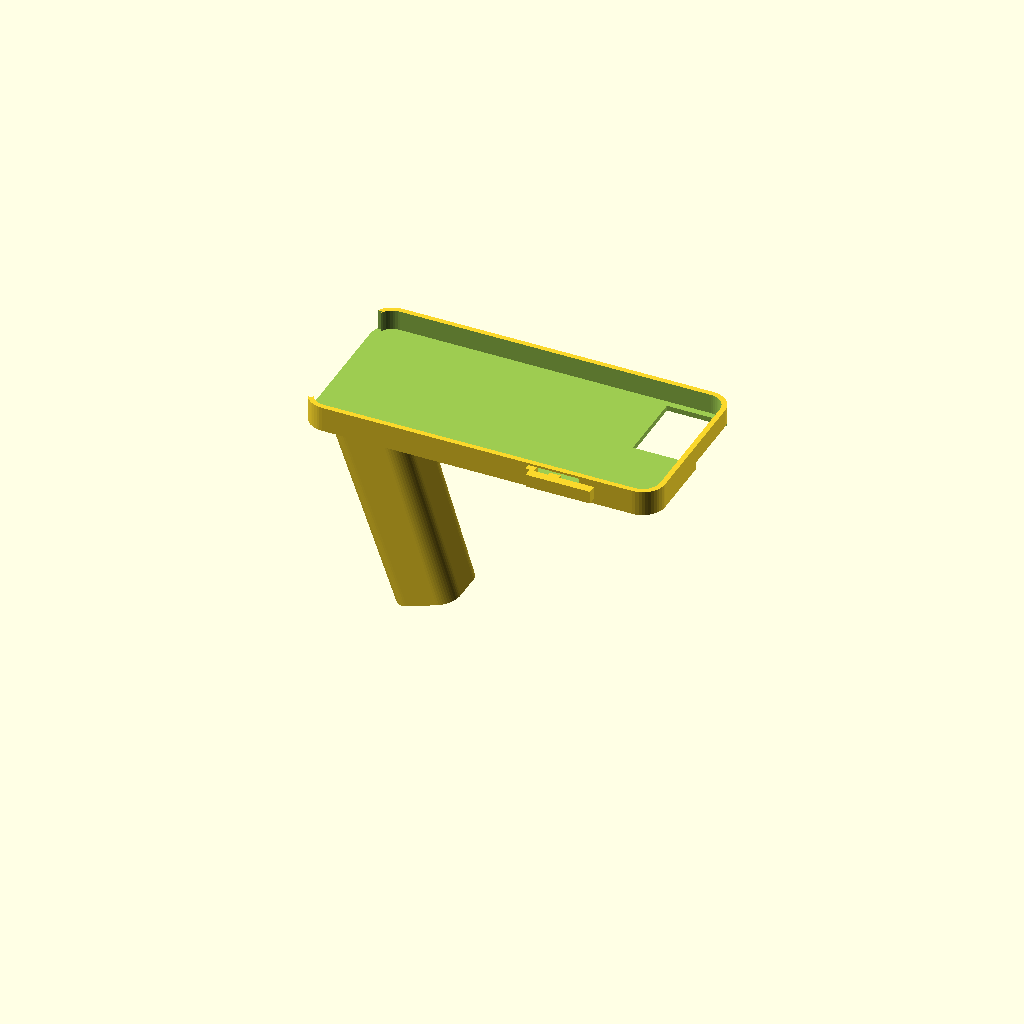
Cell 1: rendered with the file's own defaults.
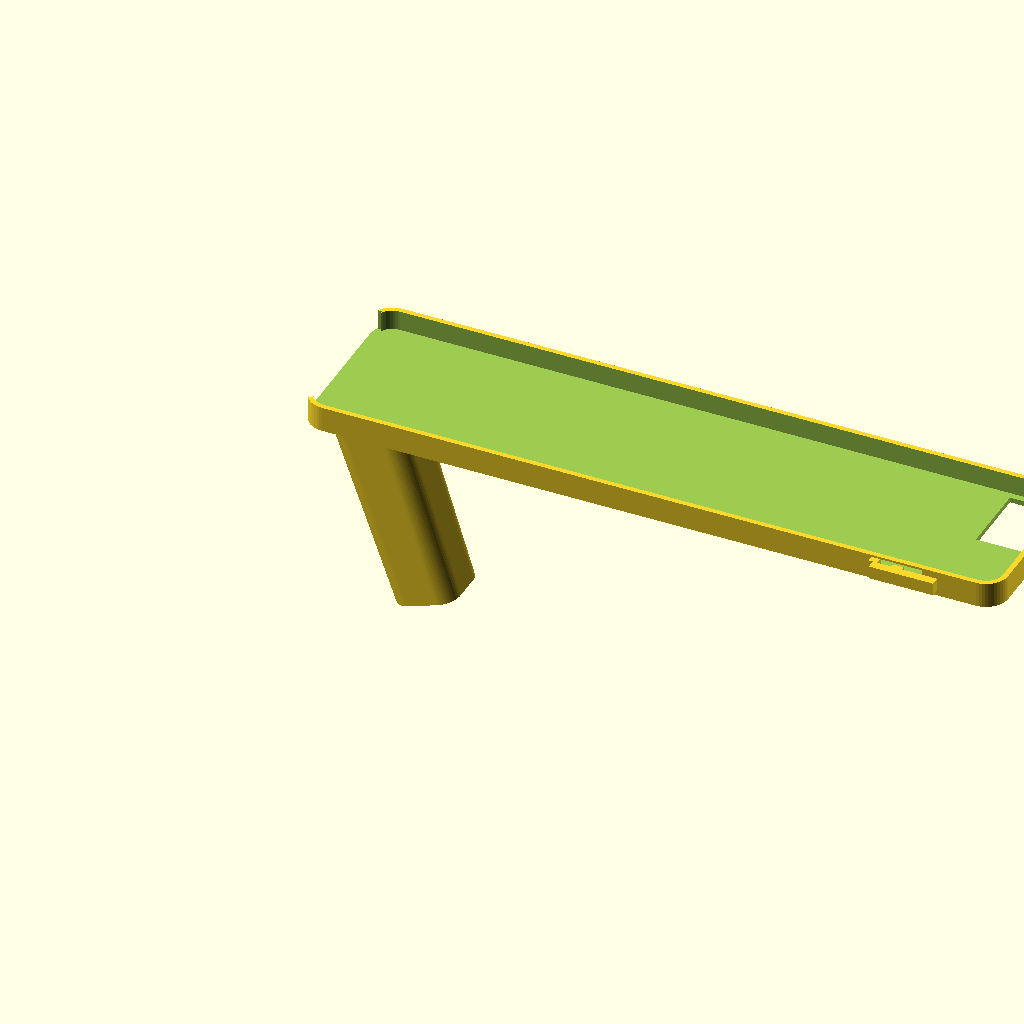
Cell 2: phone_len = 320 (everything else at default).
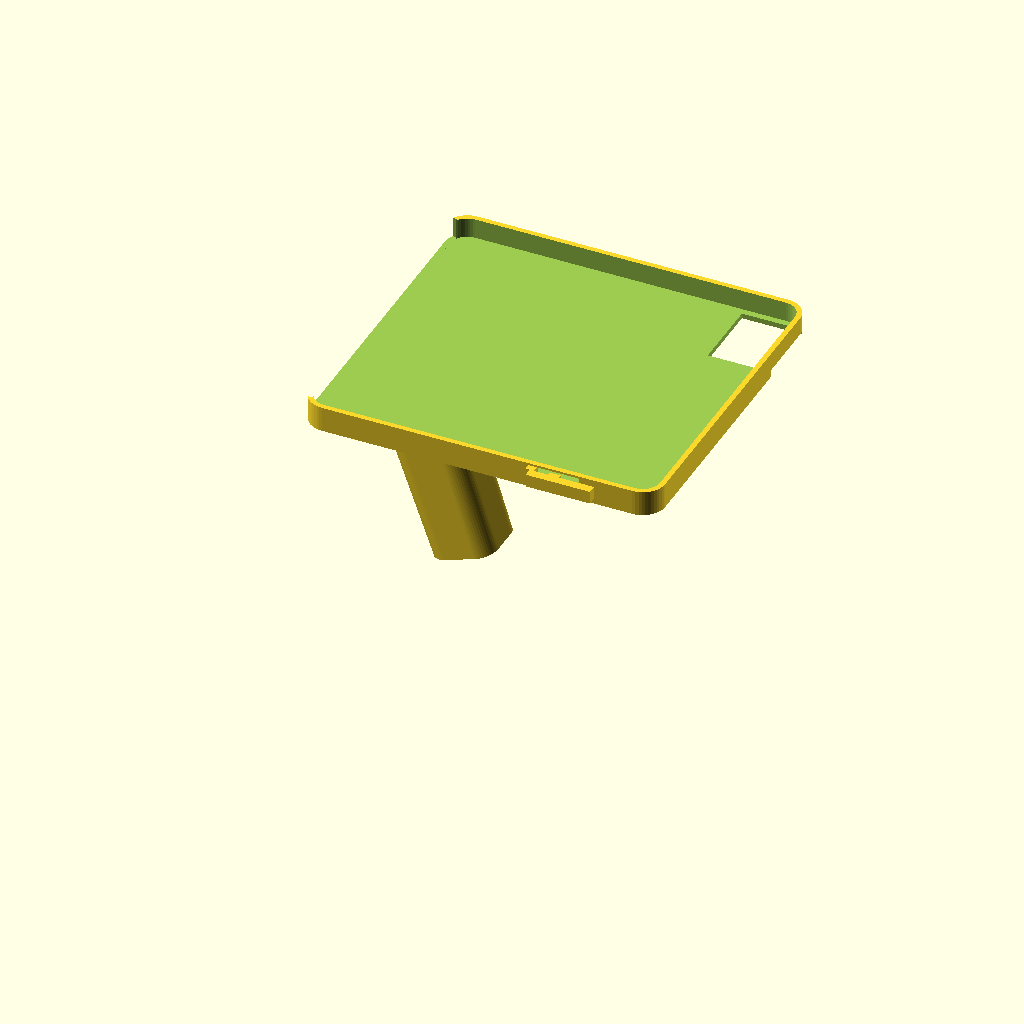
Cell 3: the same model with phone_wid = 150.
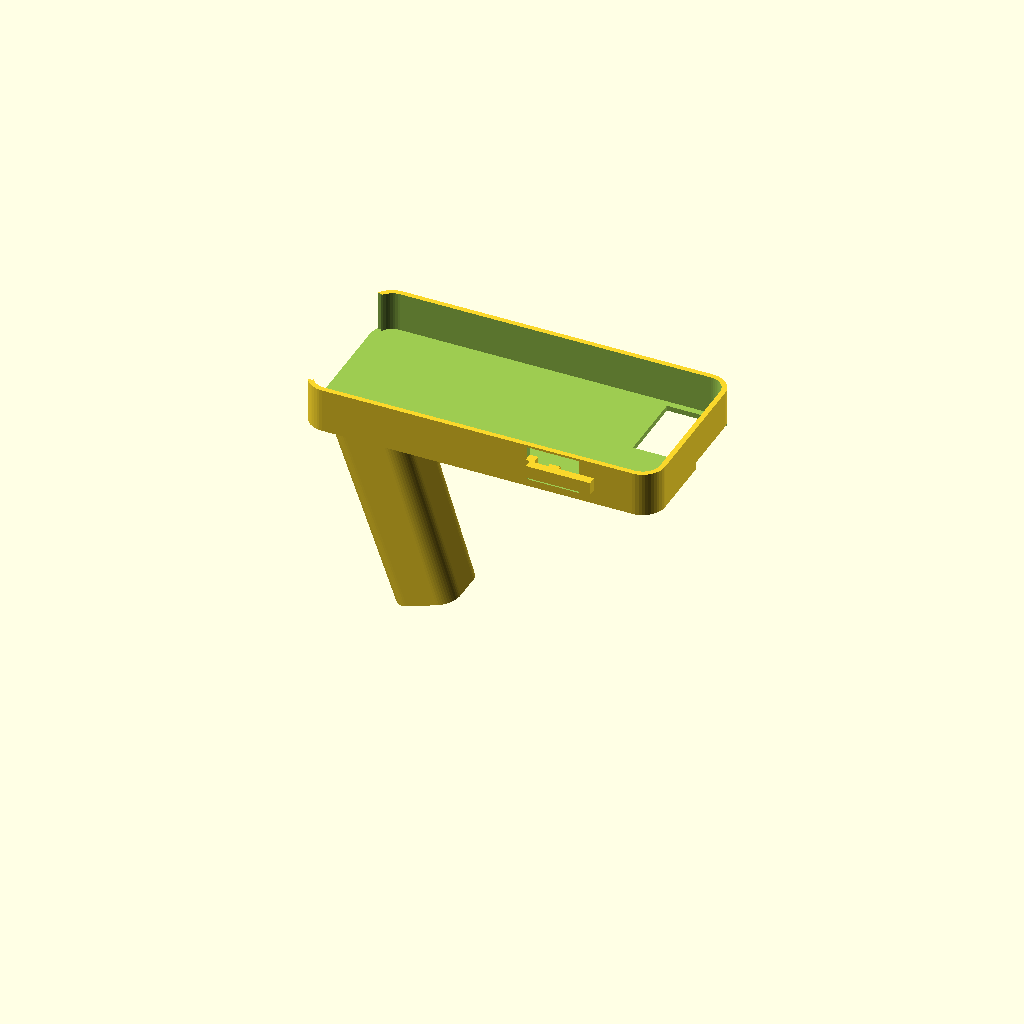
Cell 4 — phone_thk set to 18, the other parameters unchanged.
All cells are drawn from one camera (rotation 55°, 0°, 25°, orthographic, colour scheme Cornfield), so only the parameter changes between them.
Source of the model, grip/lightgun_grip.scad:
// RetroSight — parametric pistol grip (OpenSCAD)
//
// The phone lies in a cradle with its TOP EDGE pointing toward the muzzle. In phone
// (Android sensor) coordinates the barrel direction is therefore +Y for every mount
// style; only the origin offset t_P changes. The script echoes the matching profile
// JSON so you can save it to grip/assets/grip_profiles/<name>.json.
//
// Render:  openscad -o grip.stl -D 'mount="top"' lightgun_grip.scad

/* [Phone] */
phone_len   = 160.0;  // along the long edge (portrait height), mm
phone_wid   = 75.0;   // portrait width, mm
phone_thk   = 9.0;    // with case, mm
corner_r    = 8.0;
// camera module centre, measured on the BACK from the top-left corner (looking at the back)
cam_from_top  = 12.0;
cam_from_left = 20.0;
cam_window_w  = 34.0; // opening size; keep generous so tracking survives
cam_window_h  = 30.0;
// volume-down button centre: distance from the top edge, on which side
vol_from_top  = 45.0;
vol_side      = "right"; // "right" or "left" when looking at the screen

/* [Grip] */
mount       = "top";  // "top": screen up, camera sees the floor. "side": screen faces the player's left
wall        = 2.4;
lip         = 3.0;    // retaining lip over the screen edge
clearance   = 0.4;
handle_len  = 95;
handle_w    = 30;
handle_d    = 34;
handle_angle = 18;    // rake, degrees
handle_from_rear = 30; // handle position from the rear (bottom edge of the phone)
lever       = true;   // printed flexure lever over the volume-down button (trigger)

$fn = 48;

L = phone_len + 2 * clearance;
W = phone_wid + 2 * clearance;
T = phone_thk + clearance;

module rounded_box(l, w, h, r) {
    hull() for (x = [r, l - r], y = [r, w - r]) translate([x, y, 0]) cylinder(r = r, h = h);
}

// Cradle in a local frame: X = toward muzzle (phone top), Y = phone width, Z = up out of the screen.
module cradle() {
    difference() {
        rounded_box(L + 2 * wall, W + 2 * wall, T + wall, corner_r + wall);
        // phone pocket
        translate([wall, wall, wall]) rounded_box(L, W, T + 1, corner_r);
        // screen opening (leave lip)
        translate([wall + lip, wall + lip, wall + 1]) rounded_box(L - 2 * lip, W - 2 * lip, T + 1, corner_r);
        // camera window through the floor (back of phone). Back-view left == screen-view right.
        translate([wall + L - cam_from_top - cam_window_h / 2,
                   wall + W - cam_from_left - cam_window_w / 2, -1])
            cube([cam_window_h, cam_window_w, wall + 2]);
        // slide-in slot at the rear (phone bottom) for inserting the phone
        translate([-1, wall + lip, wall]) cube([wall + 2, W - 2 * lip, T + 1]);
        // volume button access
        translate([wall + L - vol_from_top - 12, vol_side == "right" ? -1 : W + wall - 1, wall + 1])
            cube([24, wall + 2, T - 2]);
    }
    if (lever) trigger_lever();
}

// Flexure lever: hinged at the front, pressed by the index finger, pushes the volume key.
module trigger_lever() {
    side_y = vol_side == "right" ? -6 : W + 2 * wall + 2;
    translate([wall + L - vol_from_top - 10, side_y, wall + T / 2 - 3]) {
        cube([30, 4, 6]);                       // lever arm
        translate([-2, vol_side == "right" ? 4 : -2, 0]) cube([4, 2 + wall, 6]); // hinge web to cradle
        translate([8, vol_side == "right" ? 4 : -3, 1]) cube([5, 3, 4]); // plunger
    }
}

module handle() {
    translate([handle_from_rear, (W + 2 * wall - handle_w) / 2, 0])
        rotate([0, 180 - handle_angle, 0])
            hull() {
                translate([0, 0, 0]) rounded_box(handle_d, handle_w, 1, 8);
                translate([0, 0, handle_len]) rounded_box(handle_d * 0.9, handle_w * 0.95, 1, 8);
            }
}

module grip() {
    if (mount == "top") {
        cradle();
        handle();
    } else {
        // roll the cradle so the screen faces the player's left; camera sees the right-hand room
        translate([0, 0, W + 2 * wall]) rotate([-90, 0, 0]) cradle();
        translate([0, -(T + wall) / 2 + (W + 2 * wall) / 2 - handle_w / 2, 0]) handle();
    }
}

grip();

// ---------------------------------------------------------------------------- profile
// Ray origin offset t_P (metres) from the phone centre to the sight line. The sight line
// sits above the phone for "top" (eye looks along the screen) and on the phone centre
// line for "side". Only the component perpendicular to +Y matters.
t_top  = [0, 0, (T / 2 + 6) / 1000];
t_side = [0, 0, 0];
echo(str("PROFILE {\"name\": \"printed-", mount, "\", \"description\": \"lightgun_grip.scad mount=", mount,
    "\", \"barrel\": {\"b\": [0, 1, 0], \"t\": ", mount == "top" ? t_top : t_side, "}}"));
Customizer parameters (derived from the source; name, type, default, range or options):
phone_len: number, default 160
phone_wid: number, default 75
phone_thk: number, default 9
corner_r: number, default 8
cam_from_top: number, default 12
cam_from_left: number, default 20
cam_window_w: number, default 34
cam_window_h: number, default 30
vol_from_top: number, default 45
vol_side: string, default "right"
mount: string, default "top"
wall: number, default 2.4
lip: number, default 3
clearance: number, default 0.4
handle_len: number, default 95
handle_w: number, default 30
handle_d: number, default 34
handle_angle: number, default 18
handle_from_rear: number, default 30
lever: bool, default true
